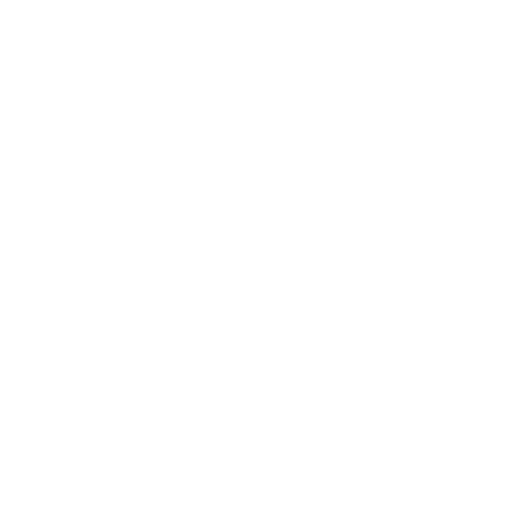
t = 0.00 s
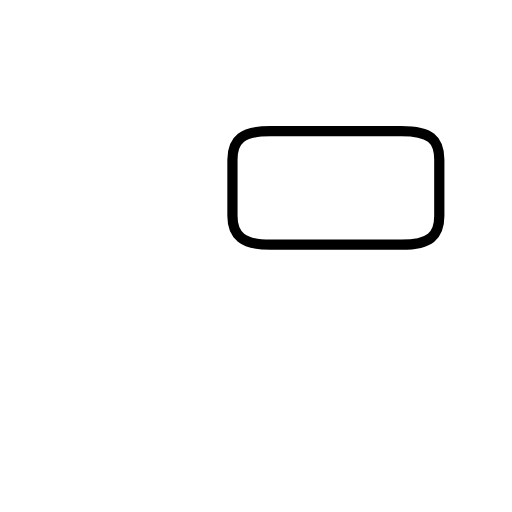
t = 1.74 s
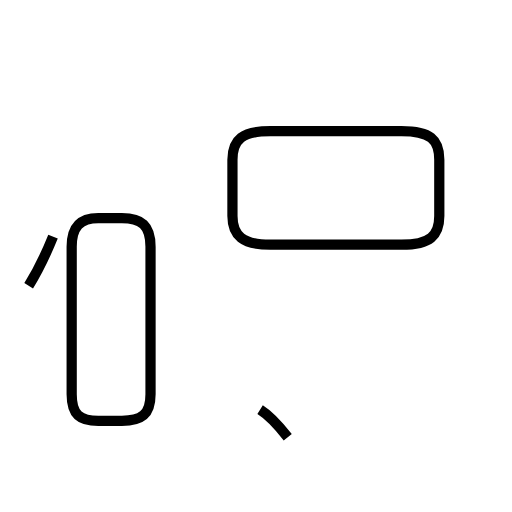
t = 3.56 s
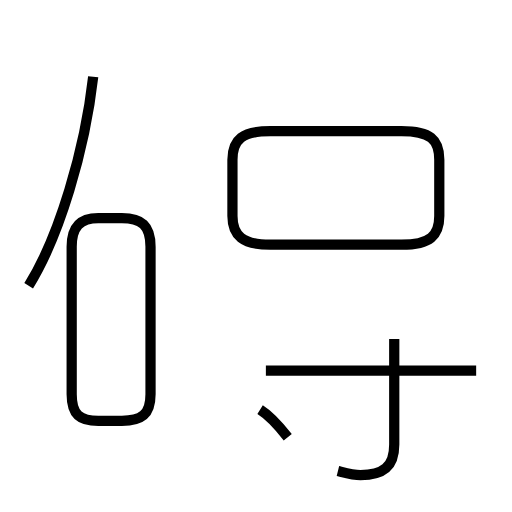
t = 5.19 s
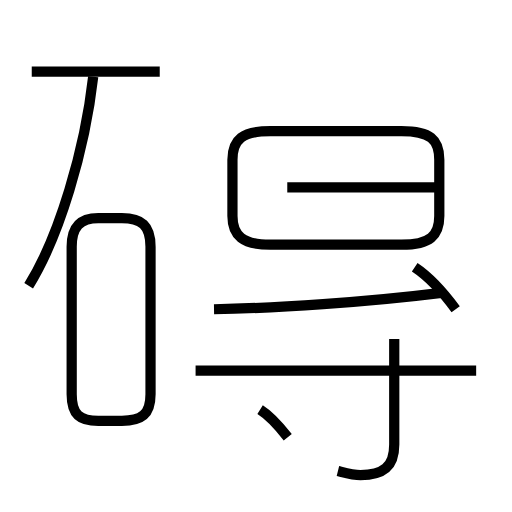
t = 7.04 s
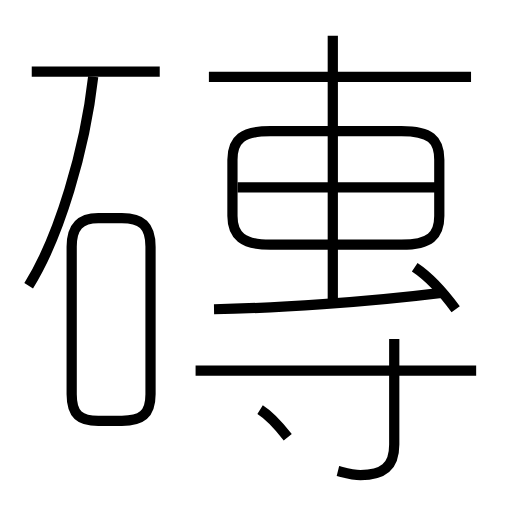
t = 8.74 s

The animated SVG that drew these frames (rendered in a browser with its animation timeline set to each time). Animation: 12 SMIL elements (animate=12); one cycle of 8.74 s.

<?xml version='1.0' encoding='utf-8'?>
<svg viewBox="0.0 -6.0 50.0 50.0" version="1.1" xmlns="http://www.w3.org/2000/svg"><rect x="-1000" y="-1000" width="2000" height="2000" stroke="white" fill="white" /><g style="fill:none;stroke:#000000;stroke-width:1"><path d="M 26.4 -20.1 L 39.2 -20.1 C 42.0 -20.1 42.9 -21.0 42.9 -22.9 L 42.9 -28.4 C 42.9 -30.4 42.0 -31.2 39.2 -31.2 L 26.4 -31.2 C 23.7 -31.2 22.7 -30.4 22.7 -28.4 L 22.7 -22.9 C 22.7 -21.0 23.7 -20.1 26.4 -20.1 Z " transform="translate(0.0 38.0)" stroke-dasharray="58.11377208594632" stroke-dashoffset="58.11377208594632"><animate attributeName="stroke-dashoffset" from="58.11377208594632" to="0" dur="1.7434131625783895s" begin="0s" fill="freeze" /></path><path d="M 9.6 -2.9 L 11.9 -2.9 C 13.8 -2.9 14.7 -3.5 14.7 -5.5 L 14.7 -19.9 C 14.7 -22.0 13.8 -22.7 11.9 -22.7 L 9.6 -22.7 C 7.8 -22.7 7.0 -21.8 7.0 -19.9 L 7.0 -5.5 C 7.0 -3.5 7.8 -2.9 9.6 -2.9 Z " transform="translate(0.0 38.0)" stroke-dasharray="51.18176719067069" stroke-dashoffset="51.18176719067069"><animate attributeName="stroke-dashoffset" from="51.18176719067069" to="0" dur="1.5354530157201207s" begin="1.7434131625783895s" fill="freeze" /></path><path d="M 28.1 -1.3 C 27.4 -2.2 26.2 -3.5 25.4 -4.0 " transform="translate(0.0 38.0)" stroke-dasharray="3.8323317273914532" stroke-dashoffset="3.8323317273914532"><animate attributeName="stroke-dashoffset" from="3.8323317273914532" to="0" dur="0.11496995182174359s" begin="3.27886617829851s" fill="freeze" /></path><path d="M 2.8 -16.1 C 5.8 -20.9 8.3 -29.4 9.1 -36.5 " transform="translate(0.0 38.0)" stroke-dasharray="21.494753486468895" stroke-dashoffset="21.494753486468895"><animate attributeName="stroke-dashoffset" from="21.494753486468895" to="0" dur="0.6448426045940668s" begin="3.3938361301202535s" fill="freeze" /></path><path d="M 33.0 2.0 C 33.8 2.2 34.5 2.4 35.2 2.4 C 37.4 2.4 38.5 1.6 38.5 -0.6 L 38.5 -10.9 " transform="translate(0.0 38.0)" stroke-dasharray="17.708751792559298" stroke-dashoffset="17.708751792559298"><animate attributeName="stroke-dashoffset" from="17.708751792559298" to="0" dur="0.5312625537767789s" begin="4.0386787347143205s" fill="freeze" /></path><path d="M 46.5 -7.8 L 19.1 -7.8 " transform="translate(0.0 38.0)" stroke-dasharray="27.4" stroke-dashoffset="27.4"><animate attributeName="stroke-dashoffset" from="27.4" to="0" dur="0.822s" begin="4.5699412884910995s" fill="freeze" /></path><path d="M 20.9 -13.8 C 26.9 -13.9 35.9 -14.5 43.1 -15.4 " transform="translate(0.0 38.0)" stroke-dasharray="22.26653700679045" stroke-dashoffset="22.26653700679045"><animate attributeName="stroke-dashoffset" from="22.26653700679045" to="0" dur="0.6679961102037135s" begin="5.3919412884910995s" fill="freeze" /></path><path d="M 15.6 -37.0 L 3.1 -37.0 " transform="translate(0.0 38.0)" stroke-dasharray="12.5" stroke-dashoffset="12.5"><animate attributeName="stroke-dashoffset" from="12.5" to="0" dur="0.375s" begin="6.059937398694813s" fill="freeze" /></path><path d="M 44.5 -13.8 C 43.4 -15.3 42.0 -16.9 40.5 -17.9 " transform="translate(0.0 38.0)" stroke-dasharray="5.755546031554348" stroke-dashoffset="5.755546031554348"><animate attributeName="stroke-dashoffset" from="5.755546031554348" to="0" dur="0.17266638094663045s" begin="6.434937398694813s" fill="freeze" /></path><path d="M 42.6 -25.7 L 23.2 -25.7 " transform="translate(0.0 38.0)" stroke-dasharray="19.400000000000002" stroke-dashoffset="19.400000000000002"><animate attributeName="stroke-dashoffset" from="19.400000000000002" to="0" dur="0.5820000000000001s" begin="6.607603779641443s" fill="freeze" /></path><path d="M 32.5 -14.3 L 32.5 -40.5 " transform="translate(0.0 38.0)" stroke-dasharray="26.2" stroke-dashoffset="26.2"><animate attributeName="stroke-dashoffset" from="26.2" to="0" dur="0.7859999999999999s" begin="7.189603779641443s" fill="freeze" /></path><path d="M 46.0 -36.5 L 20.4 -36.5" transform="translate(0.0 38.0)" stroke-dasharray="25.6" stroke-dashoffset="25.6"><animate attributeName="stroke-dashoffset" from="25.6" to="0" dur="0.768s" begin="7.9756037796414425s" fill="freeze" /></path></g></svg>
